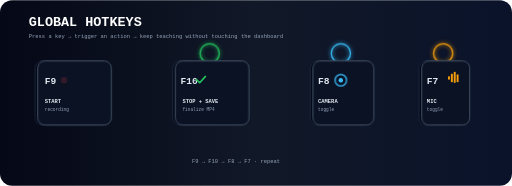
t = 0.00 s
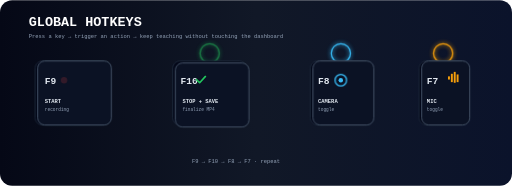
t = 1.48 s
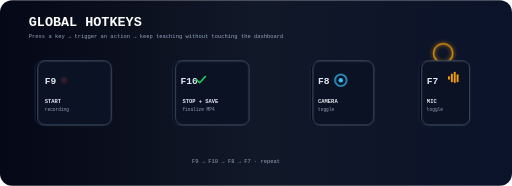
t = 2.95 s
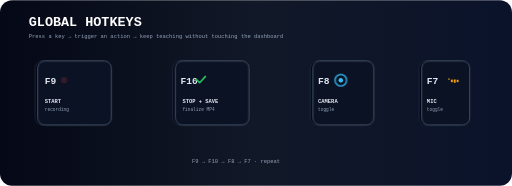
t = 4.43 s
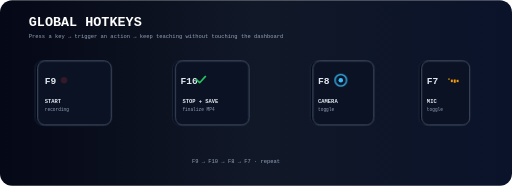
t = 5.90 s
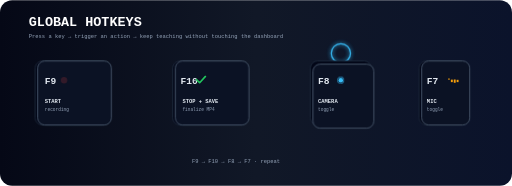
t = 7.38 s

The animated SVG that drew these frames (rendered in a browser with its animation timeline set to each time). Animation: 6 CSS @keyframes rules; one cycle of 8.85 s, repeats indefinitely.

<svg xmlns="http://www.w3.org/2000/svg" viewBox="0 0 1600 580" role="img" aria-labelledby="t d" xmlns:c2pa="http://c2pa.org/manifest"><title id="t">Animated Teaching Studio global hotkeys</title>
<desc id="d">Four keyboard keys press in sequence, each lighting an LED and icon tied to its recording action.</desc>
<defs>
  <linearGradient id="hbg" x1="0" x2="1"><stop stop-color="#050816"/><stop offset=".5" stop-color="#111827"/><stop offset="1" stop-color="#0b132b"/></linearGradient>
  <linearGradient id="hneon" x1="0" x2="1"><stop stop-color="#22d3ee"/><stop offset="1" stop-color="#8b5cf6"/></linearGradient>
  <filter id="hglow" x="-60%" y="-60%" width="220%" height="220%"><feGaussianBlur stdDeviation="7" result="b"/><feMerge><feMergeNode in="b"/><feMergeNode in="SourceGraphic"/></feMerge></filter>
  <style>
    .base{fill:#020617;stroke:#1e293b;stroke-width:3}
    .cap{fill:#0b1224;stroke:#475569;stroke-width:3}
    .txt{font:800 30px ui-monospace,SFMono-Regular,Menlo,monospace;fill:#e2e8f0}
    .lbl{font:700 17px ui-monospace,SFMono-Regular,Menlo,monospace;fill:#e2e8f0}
    .sub{font:500 14px ui-monospace,SFMono-Regular,Menlo,monospace;fill:#94a3b8}
    .head{font:800 42px ui-monospace,SFMono-Regular,Menlo,monospace;fill:#fff}
    .lead{font:500 17px ui-monospace,SFMono-Regular,Menlo,monospace;fill:#94a3b8}
    .key{transform-box:fill-box;transform-origin:center;animation:hpress 4.8s ease-in-out infinite}
    .led{animation:hled 4.8s ease-in-out infinite}
    .glow{animation:hglowring 4.8s ease-in-out infinite}
    .sweep{stroke:url(#hneon);stroke-width:6;stroke-linecap:round;stroke-dasharray:16 18;animation:hsweep .9s linear infinite;filter:url(#hglow)}
    .waveA{transform-box:fill-box;transform-origin:bottom;animation:hwave 4.8s ease-in-out infinite}
    .shutter{transform-box:fill-box;transform-origin:center;animation:hshutter 4.8s ease-in-out infinite}
    @keyframes hpress{0%,8%,100%{transform:translateY(0)}4%{transform:translateY(10px)}}
    @keyframes hled{0%,8%,100%{opacity:.18}4%{opacity:1}}
    @keyframes hglowring{0%,8%,100%{opacity:0}4%{opacity:1}}
    @keyframes hsweep{to{stroke-dashoffset:-34}}
    @keyframes hwave{0%,8%,100%{transform:scaleY(.3)}4%{transform:scaleY(1)}}
    @keyframes hshutter{0%,8%,100%{transform:scale(1)}4%{transform:scale(.55)}}
  </style>
</defs>
<rect width="1600" height="580" rx="38" fill="url(#hbg)"/>
<text x="90" y="82" class="head">GLOBAL HOTKEYS</text>
<text x="90" y="118" class="lead">Press a key → trigger an action → keep teaching without touching the dashboard</text>
<g transform="translate(110 190)">
  <circle cx="115" cy="-24" r="30" fill="none" stroke="#ef4444" stroke-width="4" class="glow" filter="url(#hglow)"/>
  <rect width="230" height="200" rx="22" class="base"/>
  <rect x="8" y="0" width="230" height="200" rx="22" class="cap key"/>
  <text x="30" y="72" class="txt">F9</text><circle cx="90" cy="60" r="10" fill="#ef4444" class="led"/>
  <text x="30" y="130" class="lbl">START</text><text x="30" y="155" class="sub">recording</text>
</g>
<path d="M405 290h95" class="sweep"/>
<g transform="translate(540 190)">
  <circle cx="115" cy="-24" r="30" fill="none" stroke="#22c55e" stroke-width="4" class="glow" filter="url(#hglow)" style="animation-delay:1.2s"/>
  <rect width="230" height="200" rx="22" class="base"/><rect x="8" y="0" width="230" height="200" rx="22" class="cap key" style="animation-delay:1.2s"/>
  <text x="24" y="72" class="txt">F10</text><path d="M74 58l10 10 18-20" fill="none" stroke="#22c55e" stroke-width="5" stroke-linecap="round" stroke-linejoin="round"/><circle cx="90" cy="60" r="10" fill="none" class="led" style="animation-delay:1.2s"/>
  <text x="30" y="130" class="lbl">STOP + SAVE</text><text x="30" y="155" class="sub">finalize MP4</text>
</g>
<path d="M835 290h95" class="sweep"/>
<g transform="translate(970 190)">
  <circle cx="95" cy="-24" r="30" fill="none" stroke="#38bdf8" stroke-width="4" class="glow" filter="url(#hglow)" style="animation-delay:2.4s"/>
  <rect width="190" height="200" rx="22" class="base"/><rect x="8" y="0" width="190" height="200" rx="22" class="cap key" style="animation-delay:2.4s"/>
  <text x="24" y="72" class="txt">F8</text><circle cx="95" cy="60" r="18" fill="none" stroke="#38bdf8" stroke-width="4" class="shutter" style="animation-delay:2.4s"/><circle cx="95" cy="60" r="7" fill="#38bdf8"/>
  <text x="24" y="130" class="lbl">CAMERA</text><text x="24" y="155" class="sub">toggle</text>
</g>
<path d="M1195 290h80" class="sweep"/>
<g transform="translate(1310 190)">
  <circle cx="75" cy="-24" r="30" fill="none" stroke="#f59e0b" stroke-width="4" class="glow" filter="url(#hglow)" style="animation-delay:3.6s"/>
  <rect width="150" height="200" rx="22" class="base"/><rect x="8" y="0" width="150" height="200" rx="22" class="cap key" style="animation-delay:3.6s"/>
  <text x="24" y="72" class="txt">F7</text>
  <g transform="translate(90 34)"><rect x="0" y="14" width="6" height="10" fill="#f59e0b" class="waveA" style="animation-delay:3.6s"/><rect x="9" y="6" width="6" height="26" fill="#f59e0b" class="waveA" style="animation-delay:3.75s"/><rect x="18" y="0" width="6" height="34" fill="#f59e0b" class="waveA" style="animation-delay:3.9s"/><rect x="27" y="8" width="6" height="24" fill="#f59e0b" class="waveA" style="animation-delay:4.05s"/></g>
  <text x="24" y="130" class="lbl">MIC</text><text x="24" y="155" class="sub">toggle</text>
</g>
<text x="600" y="510" class="lead">F9 → F10 → F8 → F7 · repeat</text>
</svg>
